Run: headless pygame with SDL's dummy video driver; simulated clock (each Clock.tick advances the game by its frame time, no real sleeping); random seed 0; keys injected as events and as key.get_pressed() state; no mouse input.
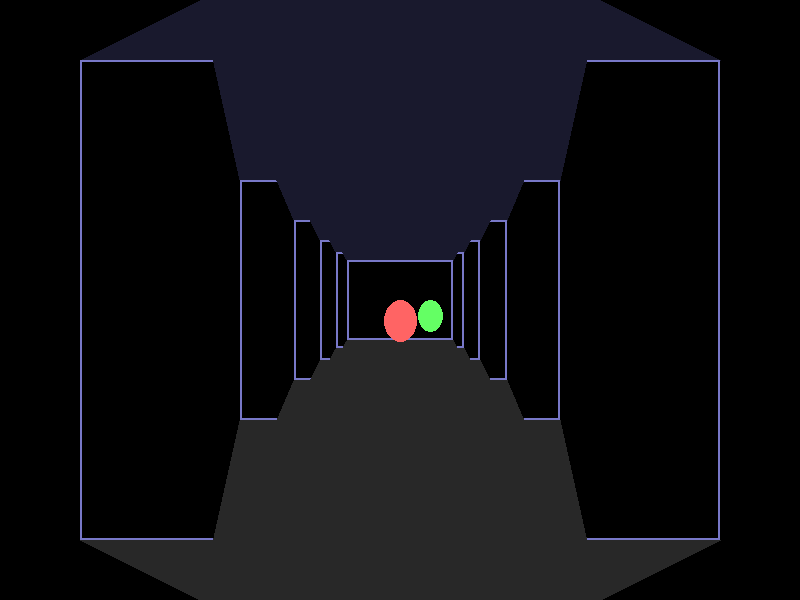
Frame 1 of 4 · flips 1–60 · no input
Frame 2 of 4 · flips 61–180 · tapped SPACE, RETURN · held RIGHT (→), D · screen unchanged from frame 1, image omitted
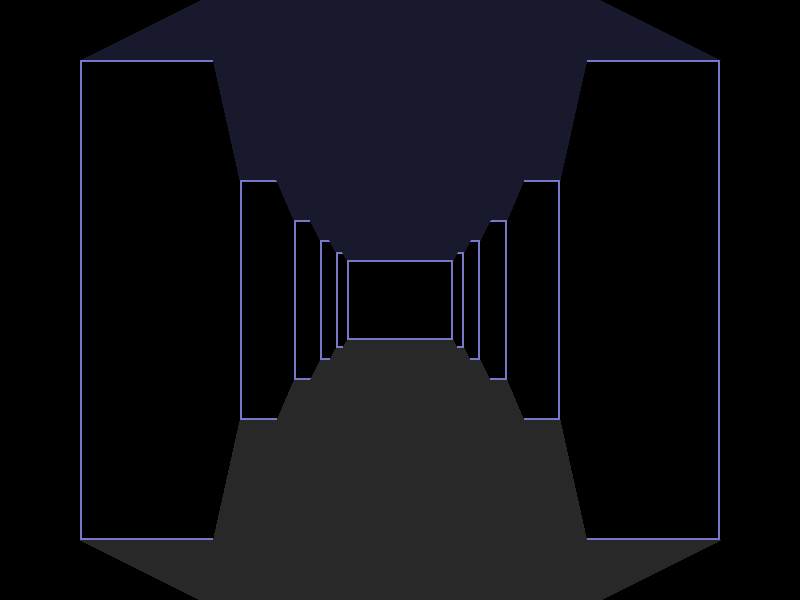
Frame 3 of 4 · flips 181–300 · held DOWN (↓), S
Frame 4 of 4 · flips 301–420 · held LEFT (←), A, UP (↑), W · screen same as frame 1, image omitted

The pygame program that drew these frames:

import pygame
import sys

# Инициализация Pygame
pygame.init()
WIDTH, HEIGHT = 800, 600
screen = pygame.display.set_mode((WIDTH, HEIGHT))
pygame.display.set_caption("Симуляция движения по коридору")
clock = pygame.time.Clock()

# Игрок
player_x, player_y = 0, 0
player_dir = 0  # 0 = вверх, 90 = вправо, 180 = вниз, 270 = влево

# Глубина
depth = 6

# Цвета
WALL_COLOR = (120, 120, 200)
FLOOR_COLOR = (40, 40, 40)
CEIL_COLOR = (25, 25, 45)
OBJECT_COLOR = (200, 80, 80)

# Объекты
objects = {
    (0, 3): {"color": (255, 100, 100), "active": True},
    (1, 4): {"color": (100, 255, 100), "active": True},
}

def move_forward():
    global player_x, player_y
    if player_dir == 0:
        player_y += 1
    elif player_dir == 90:
        player_x += 1
    elif player_dir == 180:
        player_y -= 1
    elif player_dir == 270:
        player_x -= 1

def move_backward():
    global player_x, player_y
    if player_dir == 0:
        player_y -= 1
    elif player_dir == 90:
        player_x -= 1
    elif player_dir == 180:
        player_y += 1
    elif player_dir == 270:
        player_x += 1

def get_relative_coords(obj_x, obj_y):
    dx = obj_x - player_x
    dy = obj_y - player_y
    if player_dir == 0:
        return dx, dy
    elif player_dir == 90:
        return -dy, dx
    elif player_dir == 180:
        return -dx, -dy
    elif player_dir == 270:
        return dy, -dx

def draw_corridor():
    for i in range(depth):
        z = i + 1
        scale = 1 / z
        width = int(WIDTH * 0.8 * scale)
        height = int(HEIGHT * 0.8 * scale)
        x = WIDTH // 2 - width // 2
        y = HEIGHT // 2 - height // 2

        # Потолок
        pygame.draw.polygon(screen, CEIL_COLOR, [
            (x, y),
            (x + width, y),
            (WIDTH // 2 + WIDTH // 4, 0),
            (WIDTH // 2 - WIDTH // 4, 0)
        ])

        # Пол
        pygame.draw.polygon(screen, FLOOR_COLOR, [
            (x, y + height),
            (x + width, y + height),
            (WIDTH // 2 + WIDTH // 4, HEIGHT),
            (WIDTH // 2 - WIDTH // 4, HEIGHT)
        ])

        # Стены
        pygame.draw.rect(screen, WALL_COLOR, (x, y, width, height), 2)

def draw_objects():
    for (x, y), obj in objects.items():
        rel_x, rel_y = get_relative_coords(x, y)
        if rel_y <= 0 or rel_y > depth:
            continue
        scale = 1 / rel_y
        size = int(100 * scale)
        offset_x = int(rel_x * 120 * scale)
        pos_x = WIDTH // 2 + offset_x - size // 2
        pos_y = HEIGHT // 2 + int(100 * scale) - size
        pygame.draw.ellipse(screen, obj["color"], (pos_x, pos_y, size, size * 1.3))

def update_objects():
    for key in objects:
        if pygame.time.get_ticks() % 2000 < 100:
            objects[key]["active"] = not objects[key]["active"]

# Основной цикл
running = True
while running:
    screen.fill((0, 0, 0))

    # События
    for event in pygame.event.get():
        if event.type == pygame.QUIT:
            running = False

    # Управление
    keys = pygame.key.get_pressed()
    if keys[pygame.K_ESCAPE]:
        running = False
    elif keys[pygame.K_UP]:
        move_forward()
        pygame.time.wait(150)
    elif keys[pygame.K_DOWN]:
        move_backward()
        pygame.time.wait(150)
    elif keys[pygame.K_LEFT]:
        player_dir = (player_dir - 90) % 360
        pygame.time.wait(150)
    elif keys[pygame.K_RIGHT]:
        player_dir = (player_dir + 90) % 360
        pygame.time.wait(150)

    # Отрисовка
    update_objects()
    draw_corridor()
    draw_objects()
    pygame.display.flip()
    clock.tick(30)

pygame.quit()
sys.exit()
